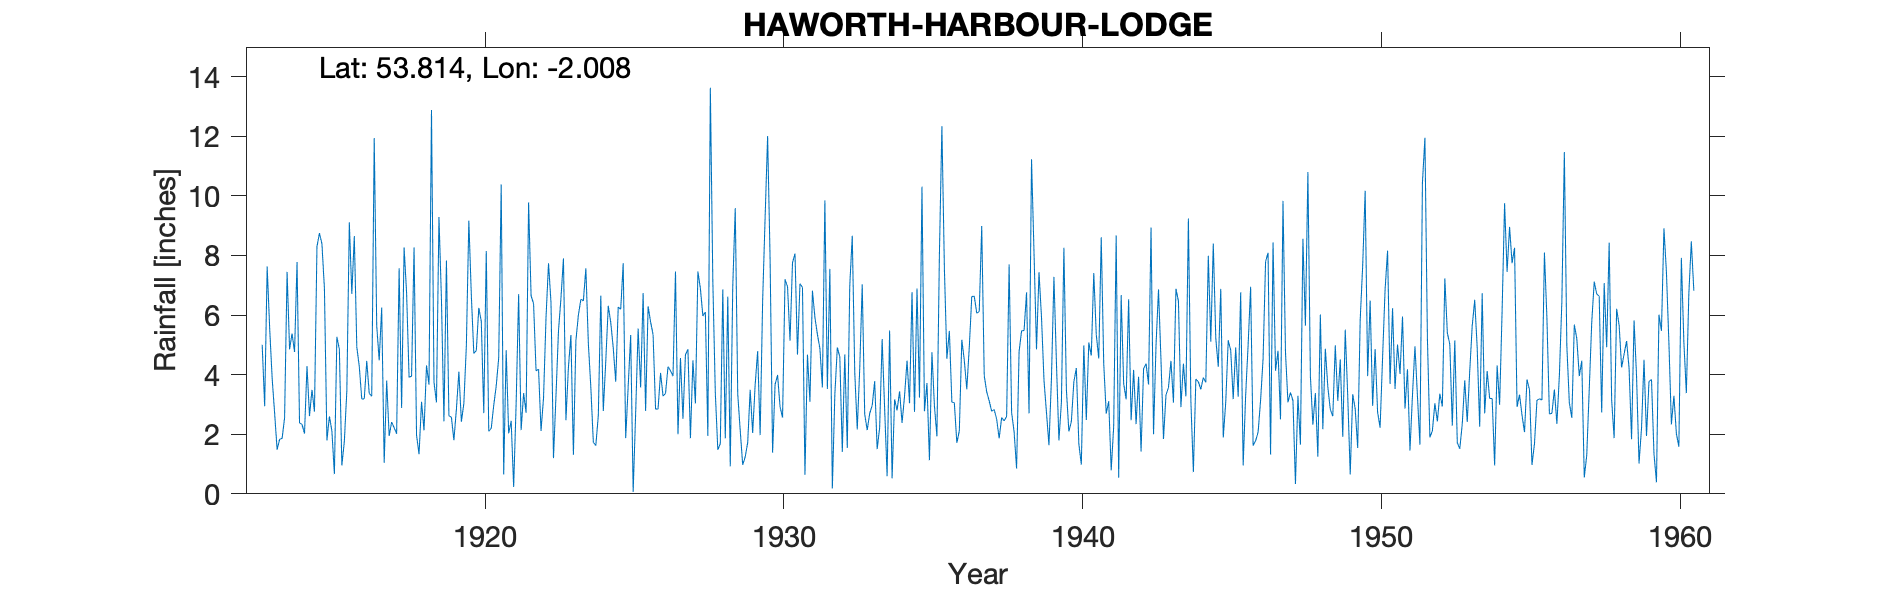

The file beside this chart, header and first rows:
HAWORTH HARBOUR LODGE, , , , , , , , , , , , , , , , , , , , , , , 
Grid ref, SD996353, Long, -2.008, Lat, 53.81, Elevation, 1187, ft, , , , , , , , , , , , , , , 
Station no, 3287, , , , , , , , , , , , , , , , , , , , , , 
, 1910, 1911, 1912, 1913, 1914, 1915, 1916, 1917, 1918, 1919, 1920, 1921, 1922, 1923, 1924, 1925, 1926, 1927, 1928, 1929, 1930, 1931, 1932
January, , , , 5, 5.38, 8.39, 6.71, 6.25, 3.95, 6.53, 6.67, 10.38, 6.65, 6.57, 3.57, 6.19, 5.77, 4.56, 13.63, 2.12, 7.87, 7.05, 7.55
February, , , , 2.94, 4.76, 6.89, 8.65, 1.04, 8.27, 2.43, 4.71, 0.65, 6.38, 7.9, 1.73, 7.74, 5.34, 2.52, 7.11, 0.97, 1.38, 6.93, 0.18
March, , , , 7.63, 7.78, 1.79, 4.93, 3.8, 1.97, 7.83, 4.81, 4.82, 4.13, 2.47, 1.62, 1.87, 2.84, 4.67, 3.38, 1.24, 3.67, 0.64, 3.32
April, , , , 5.58, 2.38, 2.6, 4.27, 1.94, 1.33, 2.62, 6.24, 2.03, 4.18, 4.26, 2.62, 3.6, 2.85, 4.85, 1.48, 1.72, 3.99, 4.67, 4.91
May, , , , 3.88, 2.33, 2.11, 3.18, 2.41, 3.09, 2.57, 5.79, 2.45, 2.11, 5.33, 6.65, 5.33, 4.06, 1.87, 1.68, 3.49, 2.92, 3.09, 4.59
June, , , , 2.7, 2.02, 0.66, 3.19, 2.22, 2.13, 1.8, 2.71, 0.23, 3.22, 1.31, 2.78, 0.06, 3.28, 4.48, 6.86, 2.04, 2.56, 6.82, 1.41
July, , , , 1.48, 4.29, 5.27, 4.46, 2.02, 4.31, 2.83, 8.15, 3.03, 5.91, 5.14, 4.46, 2.71, 3.37, 3.03, 1.86, 3.66, 7.2, 5.92, 4.68
August, , , , 1.83, 2.61, 4.85, 3.37, 7.57, 3.66, 4.1, 2.1, 6.7, 7.74, 6, 6.31, 5.55, 4.27, 7.46, 6.62, 4.79, 6.95, 5.35, 1.54
September, , , , 1.86, 3.49, 0.95, 3.27, 2.88, 12.88, 2.42, 2.2, 2.14, 6.42, 6.53, 5.75, 3.57, 4.13, 6.89, 0.92, 1.97, 5.14, 4.88, 6.99
October, , , , 2.55, 2.76, 1.76, 11.94, 8.27, 3.75, 3.03, 2.97, 3.38, 1.2, 6.48, 4.9, 6.74, 3.95, 5.97, 6.95, 6.47, 7.76, 3.57, 8.66
November, , , , 7.45, 8.3, 3.46, 5.64, 6.75, 3.07, 4.96, 3.62, 2.72, 3.29, 7.57, 3.76, 2.78, 7.46, 6.1, 9.59, 9.28, 8.06, 9.85, 4.08
December, , , , 4.85, 8.75, 9.11, 4.48, 3.91, 9.29, 9.17, 4.57, 9.78, 5.46, 5.05, 6.27, 6.29, 2, 1.94, 3.35, 12.01, 4.67, 3.52, 2.16
Total, , , , 47.75, 54.85, 47.84, 64.09, 49.06, 57.7, 50.29, 54.54, 48.31, 56.69, 64.61, 50.42, 52.43, 49.32, 54.34, 63.43, 49.76, 62.17, 62.29, 50.07
1955 total not transcribed, , , , , , , , , , , , , , , , , , , , , , , 
